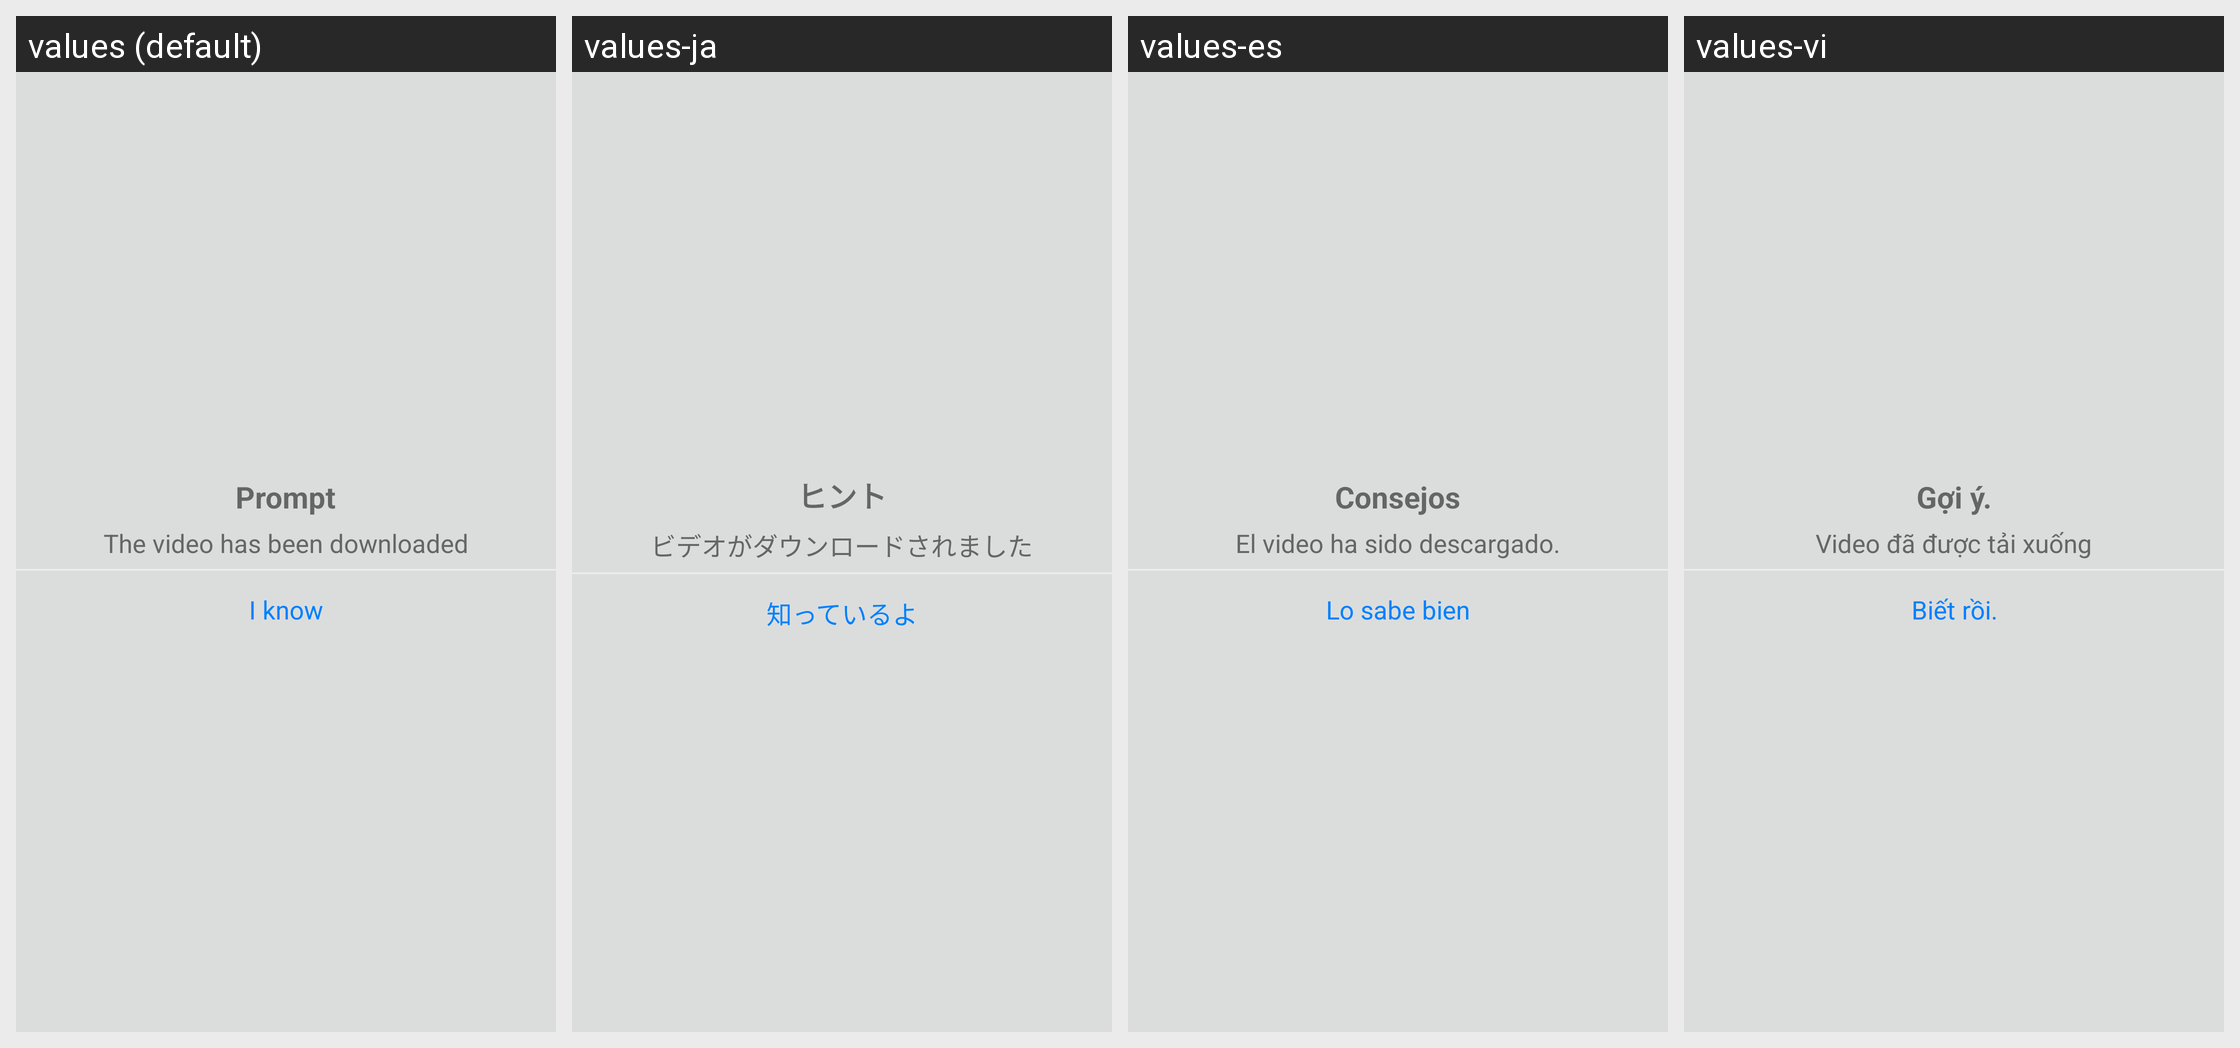

Here is an Android app screen in its default locale and in the app's own translations. Write out the translated-string differences for the strings that appear on this screen.
Android screen res/layout/popuwindow_aleary_down.xml rendered under 4 locales, left to right: values (default), values-ja, values-es, values-vi. Device: Nexus 5 (rendered at 1080×1920; each locale shown at half size, 540×960, under a caption strip naming it); theme Theme.MaterialComponents.DayNight.NoActionBar.
Other locales in the repository, not shown: values-de, values-it, values-ko, values-pt, values-tr, values-zh-rCN, values-zh-rHK, values-zh-rTW.
Strings drawn on this screen, with the default value and each locale's value (text and hints the layout hard-codes, and strings that could not be matched under every locale, appear in the picture but are not listed):

tip_hint
  values: Prompt
  values-ja: ヒント
  values-es: Consejos
  values-vi: Gợi ý.

tip_alear_dowm
  values: The video has been downloaded
  values-ja: ビデオがダウンロードされました
  values-es: El video ha sido descargado.
  values-vi: Video đã được tải xuống

tip_knows
  values: I know
  values-ja: 知っているよ
  values-es: Lo sabe bien
  values-vi: Biết rồi.
